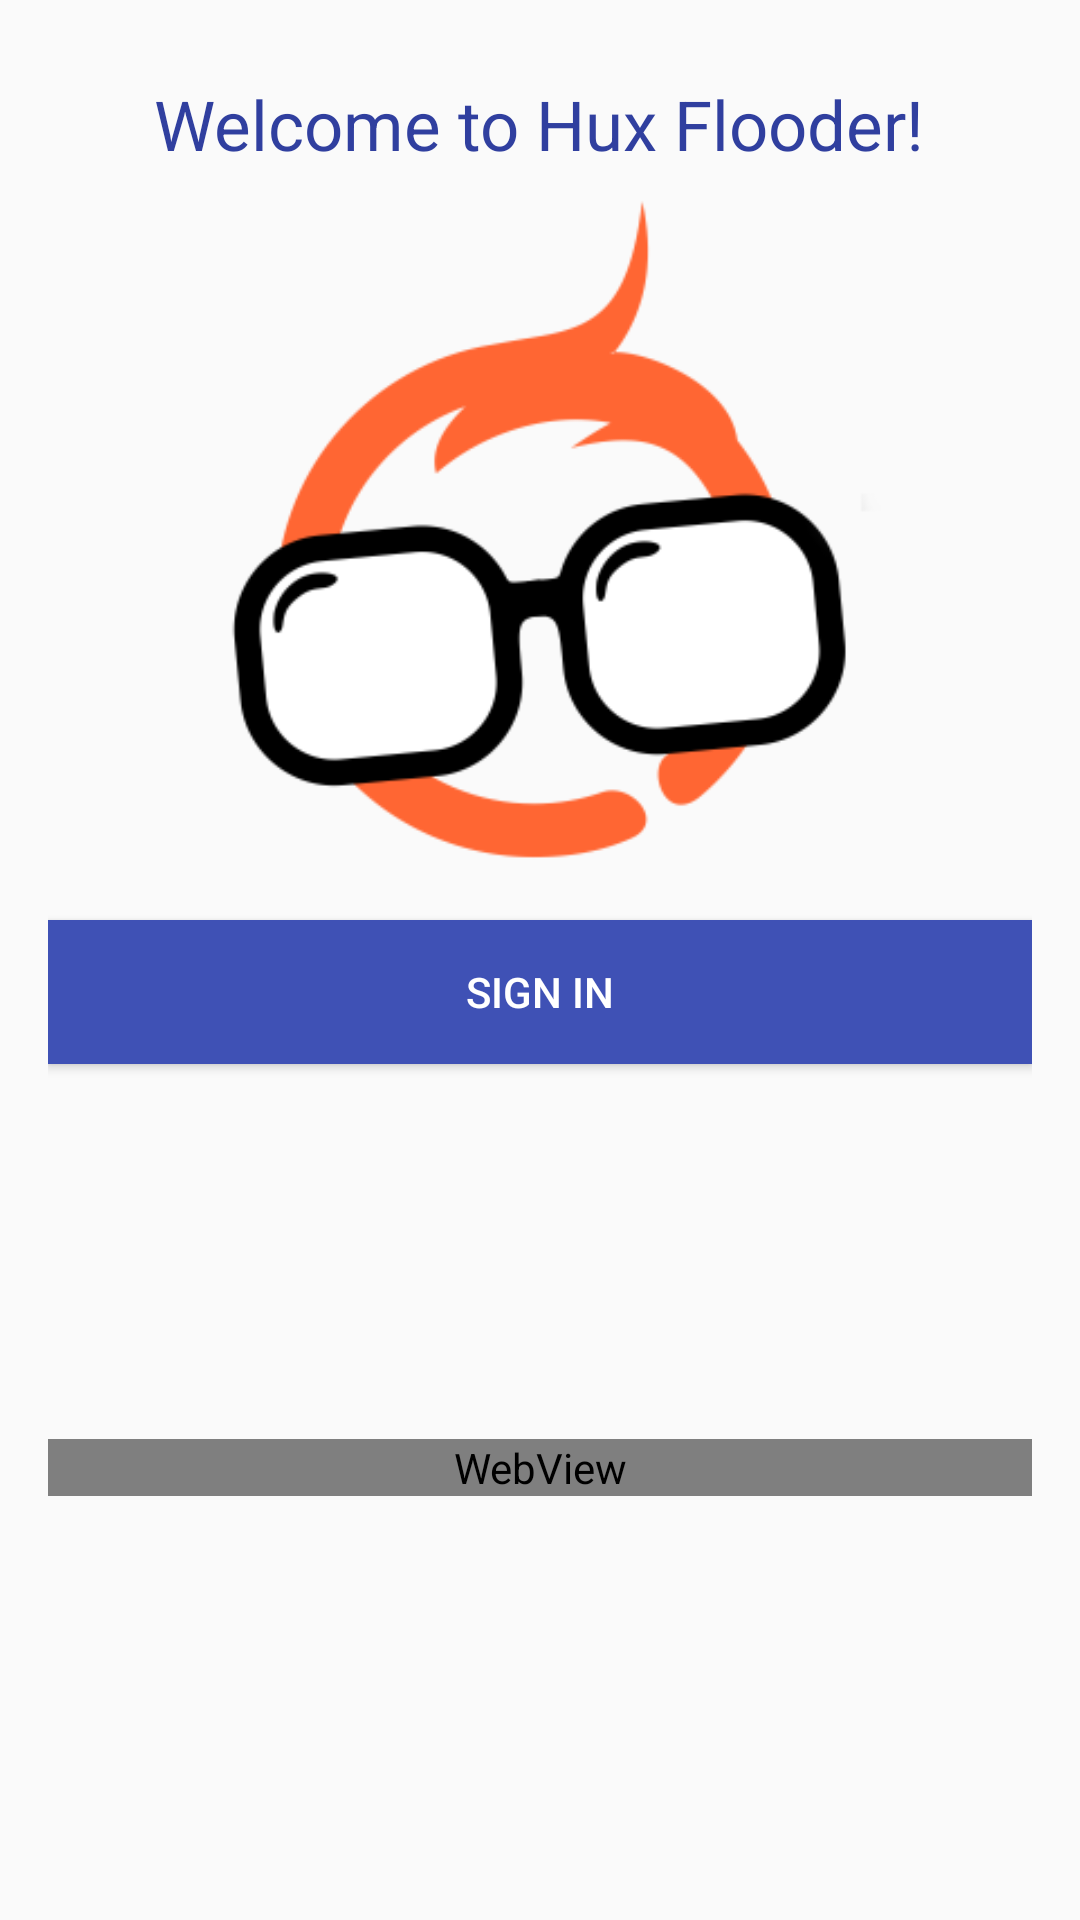

Android layout source for this screen:
<!-- AndroidManifest.xml: application theme AppTheme -->
<!-- res/layout/activity_info.xml -->
<?xml version="1.0" encoding="utf-8"?>
<LinearLayout xmlns:android="http://schemas.android.com/apk/res/android"
    xmlns:tools="http://schemas.android.com/tools"
    android:layout_width="match_parent"
    android:layout_height="match_parent"
    android:gravity="center_horizontal"
    android:orientation="vertical"
    android:paddingBottom="@dimen/activity_vertical_margin"
    android:paddingLeft="@dimen/activity_horizontal_margin"
    android:paddingRight="@dimen/activity_horizontal_margin"
    android:paddingTop="@dimen/activity_vertical_margin"
    tools:context="org.lamorim.huxflooderapp.activity.InfoActivity">
    <TextView
        android:layout_marginTop="10dp"
        android:layout_width="wrap_content"
        android:layout_height="wrap_content"
        android:gravity="center"
        android:textSize="23sp"
        android:textColor="@color/colorPrimaryDark"
        android:text="@string/welcome_message"/>
    <ImageView
        android:layout_width="250dp"
        android:layout_height="250dp"
        android:src="@drawable/ambrosio"/>
    <Button
        android:id="@+id/butaoEntrar"
        android:layout_gravity="center"
        android:layout_width="match_parent"
        android:layout_height="wrap_content"
        android:background="@color/colorPrimary"
        android:textColor="#fff"
        android:text="@string/action_sign_in"/>
    <LinearLayout
        android:layout_width="match_parent"
        android:layout_height="match_parent">
    <WebView
        android:id="@+id/disclaimer"
        android:layout_width="fill_parent"
        android:layout_height="wrap_content"
        android:layout_gravity="center"/>
    </LinearLayout>
</LinearLayout>
<!-- resources referenced by this layout -->
<resources>
  <color name="colorPrimary">#3F51B5</color>
  <color name="colorPrimaryDark">#303F9F</color>
  <dimen name="activity_horizontal_margin">16dp</dimen>
  <dimen name="activity_vertical_margin">16dp</dimen>
  <!-- drawable ambrosio: png bitmap (drawable, 13040 bytes) -->
  <string name="action_sign_in">Sign In</string>
  <string name="welcome_message">Welcome to Hux Flooder!</string>
  <style name="AppTheme" parent="Base.Theme.AppCompat.Light.DarkActionBar">
          
          <item name="colorPrimary">@color/colorPrimary</item>
          <item name="colorPrimaryDark">@color/colorPrimaryDark</item>
          <item name="colorAccent">@color/colorAccent</item>
  
      </style>
  <color name="colorAccent">#F44336</color>
</resources>
